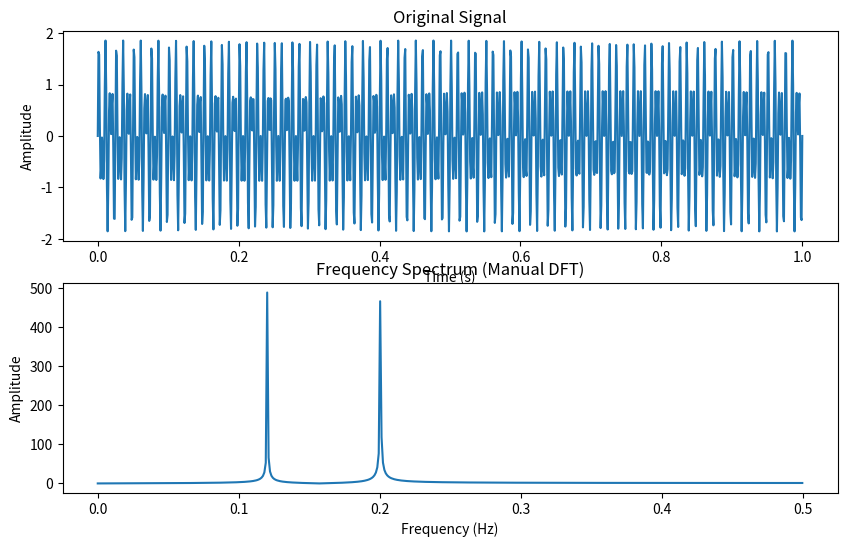

Recreate this plot in Python.
import numpy as np
import matplotlib.pyplot as plt

# Function to compute DFT manually
def compute_dft(signal):
    N = len(signal)
    dft_result = []
    
    for k in range(N):  # Loop over each frequency bin
        real_part = 0.0
        imag_part = 0.0
        
        for n in range(N):  # Loop over each time sample
            angle = 2 * np.pi * k * n / N
            real_part += signal[n] * np.cos(angle)
            imag_part += signal[n] * -np.sin(angle)
        
        # Combine real and imaginary parts into a complex number
        dft_result.append(complex(real_part, imag_part))
    
    return np.array(dft_result)

# Sampling parameters
Fs = 1000  # Sampling frequency
T = 1.0 / Fs  # Sampling interval
L = 1000  # Length of signal
t = np.linspace(0, L*T, L)  # Time vector

# Generate a signal with two frequencies
f1 = 200  # Frequency of the first sine wave
f2 = 120  # Frequency of the second sine wave
signal = np.sin(2 * np.pi * f1 * t) + np.sin(2 * np.pi * f2 * t)

# Perform manual DFT
dft_result = compute_dft(signal)

# Plot original signal
plt.figure(figsize=(10, 6))

plt.subplot(2, 1, 1)
plt.plot(t, signal)
plt.title("Original Signal")
plt.xlabel("Time (s)")
plt.ylabel("Amplitude")

# Plot manually computed DFT result (only positive frequencies)
plt.subplot(2, 1, 2)
plt.plot(t[:L//2], np.abs(dft_result[:L//2]))
plt.title("Frequency Spectrum (Manual DFT)")
plt.xlabel("Frequency (Hz)")
plt.ylabel("Amplitude")
plt.show()